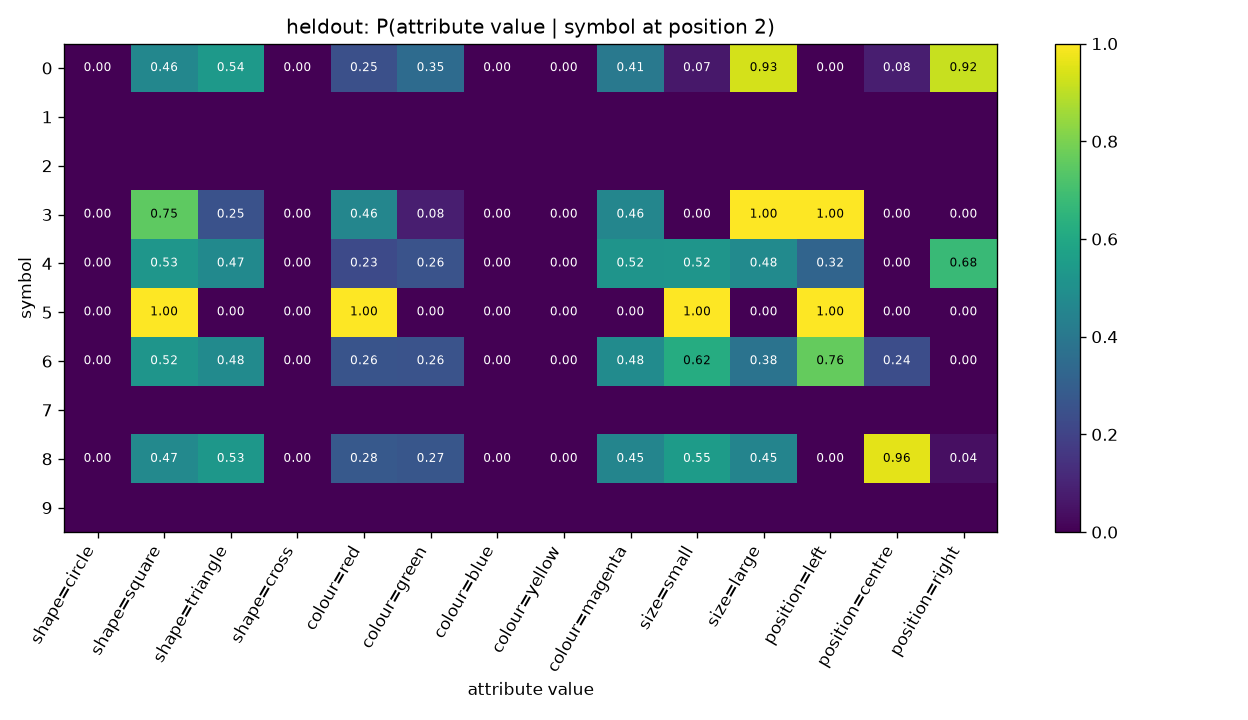

The table this chart was drawn from, first rows:
symbol, shape=circle, shape=square, shape=triangle, shape=cross, colour=red, colour=green, colour=blue, colour=yellow, colour=magenta, size=small, size=large, position=left, position=centre, position=right
0, 0.0, 0.4623, 0.5377, 0.0, 0.2453, 0.3491, 0.0, 0.0, 0.4057, 0.06604, 0.934, 0.0, 0.08491, 0.9151
1, , , , , , , , , , , , , , 
2, , , , , , , , , , , , , , 
3, 0.0, 0.75, 0.25, 0.0, 0.4583, 0.08333, 0.0, 0.0, 0.4583, 0.0, 1.0, 1.0, 0.0, 0.0
4, 0.0, 0.5271, 0.4729, 0.0, 0.2259, 0.256, 0.0, 0.0, 0.5181, 0.5211, 0.4789, 0.3223, 0.0, 0.6777
5, 0.0, 1.0, 0.0, 0.0, 1.0, 0.0, 0.0, 0.0, 0.0, 1.0, 0.0, 1.0, 0.0, 0.0
6, 0.0, 0.5214, 0.4786, 0.0, 0.2607, 0.2568, 0.0, 0.0, 0.4825, 0.6187, 0.3813, 0.7626, 0.2374, 0.0
7, , , , , , , , , , , , , , 
8, 0.0, 0.4714, 0.5286, 0.0, 0.2786, 0.2679, 0.0, 0.0, 0.4536, 0.55, 0.45, 0.0, 0.9571, 0.04286
9, , , , , , , , , , , , , , 
